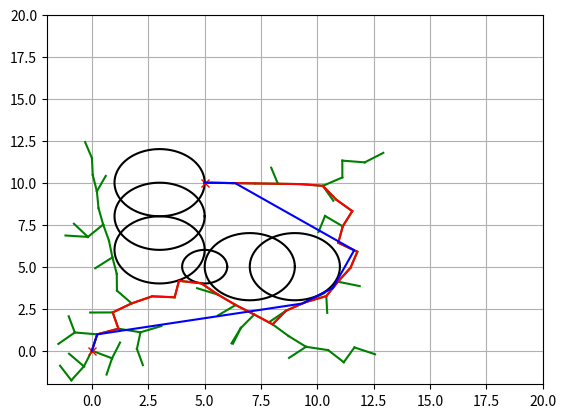

Write the Python code that produced this figure.
"""
Path Planning Sample Code with Randamized Rapidly-Exploring Random Trees (RRT)
@author: AtsushiSakai(@Atsushi_twi)
"""

import matplotlib.pyplot as plt
import random
import math
import copy

show_animation = True


class RRT():
    """
    Class for RRT Planning
    """

    def __init__(self, start, goal, obstacleList, randArea, expandDis=1.0, goalSampleRate=5, maxIter=500):
        """
        Setting Parameter
        start:Start Position [x,y]
        goal:Goal Position [x,y]
        obstacleList:obstacle Positions [[x,y,size],...]
        randArea:Ramdom Samping Area [min,max]
        """
        self.start = Node(start[0], start[1])
        self.end = Node(goal[0], goal[1])
        self.minrand = randArea[0]
        self.maxrand = randArea[1]
        self.expandDis = expandDis
        self.goalSampleRate = goalSampleRate
        self.maxIter = maxIter
        self.obstacleList = obstacleList

    def Planning(self, animation=True):
        """
        Pathplanning
        animation: flag for animation on or off
        """

        self.nodeList = [self.start]
        while True:
            # Random Sampling
            if random.randint(0, 100) > self.goalSampleRate:
                rnd = [random.uniform(self.minrand, self.maxrand), random.uniform(
                    self.minrand, self.maxrand)]
            else:
                rnd = [self.end.x, self.end.y]

            # Find nearest node
            nind = self.GetNearestListIndex(self.nodeList, rnd)
            # print(nind)

            # expand tree
            nearestNode = self.nodeList[nind]
            theta = math.atan2(rnd[1] - nearestNode.y, rnd[0] - nearestNode.x)

            newNode = copy.deepcopy(nearestNode)
            newNode.x += self.expandDis * math.cos(theta)
            newNode.y += self.expandDis * math.sin(theta)
            newNode.parent = nind

            if not self.__CollisionCheck(newNode, self.obstacleList):
                continue

            self.nodeList.append(newNode)

            # check goal
            dx = newNode.x - self.end.x
            dy = newNode.y - self.end.y
            d = math.sqrt(dx * dx + dy * dy)
            if d <= self.expandDis:
                print("Goal!!")
                break

            if animation:
                self.DrawGraph(rnd)

        path = [[self.end.x, self.end.y]]
        lastIndex = len(self.nodeList) - 1
        while self.nodeList[lastIndex].parent is not None:
            node = self.nodeList[lastIndex]
            path.append([node.x, node.y])
            lastIndex = node.parent
        path.append([self.start.x, self.start.y])

        return path

    def DrawGraph(self, rnd=None):
        plt.clf()
        if rnd is not None:
            plt.plot(rnd[0], rnd[1], "^k")
        for node in self.nodeList:
            if node.parent is not None:
                plt.plot([node.x, self.nodeList[node.parent].x], [
                         node.y, self.nodeList[node.parent].y], "-g")
        for (x, y, size) in self.obstacleList:
            self.PlotCircle(x, y, size)

        plt.plot(self.start.x, self.start.y, "xr")
        plt.plot(self.end.x, self.end.y, "xr")
        plt.axis([-2, 20, -2, 20])
        plt.grid(True)
        plt.pause(0.01)

    def PlotCircle(self, x, y, size):
        deg = list(range(0, 360, 5))
        deg.append(0)
        xl = [x + size * math.cos(math.radians(d)) for d in deg]
        yl = [y + size * math.sin(math.radians(d)) for d in deg]
        plt.plot(xl, yl, "-k")

    def GetNearestListIndex(self, nodeList, rnd):
        dlist = [(node.x - rnd[0]) ** 2 + (node.y - rnd[1])
                 ** 2 for node in nodeList]
        minind = dlist.index(min(dlist))
        return minind

    def __CollisionCheck(self, node, obstacleList):

        for (ox, oy, size) in obstacleList:
            dx = ox - node.x
            dy = oy - node.y
            d = math.sqrt(dx * dx + dy * dy)
            if d <= size:
                return False  # collision

        return True  # safe


class Node():
    """
    RRT Node
    """

    def __init__(self, x, y):
        self.x = x
        self.y = y
        self.parent = None


def GetPathLength(path):
    le = 0
    for i in range(len(path) - 1):
        dx = path[i + 1][0] - path[i][0]
        dy = path[i + 1][1] - path[i][1]
        d = math.sqrt(dx * dx + dy * dy)
        le += d

    return le


def GetTargetPoint(path, targetL):
    le = 0
    ti = 0
    lastPairLen = 0
    for i in range(len(path) - 1):
        dx = path[i + 1][0] - path[i][0]
        dy = path[i + 1][1] - path[i][1]
        d = math.sqrt(dx * dx + dy * dy)
        le += d
        if le >= targetL:
            ti = i - 1
            lastPairLen = d
            break

    partRatio = (le - targetL) / lastPairLen
    #  print(partRatio)
    #  print((ti,len(path),path[ti],path[ti+1]))

    x = path[ti][0] + (path[ti + 1][0] - path[ti][0]) * partRatio
    y = path[ti][1] + (path[ti + 1][1] - path[ti][1]) * partRatio
    #  print((x,y))

    return [x, y, ti]


def LineCollisionCheck(first, second, obstacleList):
    # Line Equation

    x1 = first[0]
    y1 = first[1]
    x2 = second[0]
    y2 = second[1]

    try:
        a = y2 - y1
        b = -(x2 - x1)
        c = y2 * (x2 - x1) - x2 * (y2 - y1)
    except ZeroDivisionError:
        return False

    for (ox, oy, size) in obstacleList:
        d = abs(a * ox + b * oy + c) / (math.sqrt(a * a + b * b))
        if d <= (size):
            return False

    #  print("OK")

    return True  # OK


def PathSmoothing(path, maxIter, obstacleList):
    #  print("PathSmoothing")

    le = GetPathLength(path)

    for i in range(maxIter):
        # Sample two points
        pickPoints = [random.uniform(0, le), random.uniform(0, le)]
        pickPoints.sort()
        #  print(pickPoints)
        first = GetTargetPoint(path, pickPoints[0])
        #  print(first)
        second = GetTargetPoint(path, pickPoints[1])
        #  print(second)

        if first[2] <= 0 or second[2] <= 0:
            continue

        if (second[2] + 1) > len(path):
            continue

        if second[2] == first[2]:
            continue

        # collision check
        if not LineCollisionCheck(first, second, obstacleList):
            continue

        # Create New path
        newPath = []
        newPath.extend(path[:first[2] + 1])
        newPath.append([first[0], first[1]])
        newPath.append([second[0], second[1]])
        newPath.extend(path[second[2] + 1:])
        path = newPath
        le = GetPathLength(path)

    return path


def main():
    # ====Search Path with RRT====
    # Parameter
    obstacleList = [
        (5, 5, 1),
        (3, 6, 2),
        (3, 8, 2),
        (3, 10, 2),
        (7, 5, 2),
        (9, 5, 2)
    ]  # [x,y,size]
    rrt = RRT(start=[0, 0], goal=[5, 10],
              randArea=[-2, 15], obstacleList=obstacleList)
    path = rrt.Planning(animation=show_animation)

    # Path smoothing
    maxIter = 1000
    smoothedPath = PathSmoothing(path, maxIter, obstacleList)

    # Draw final path
    if show_animation:
        rrt.DrawGraph()
        plt.plot([x for (x, y) in path], [y for (x, y) in path], '-r')

        plt.plot([x for (x, y) in smoothedPath], [
            y for (x, y) in smoothedPath], '-b')

        plt.grid(True)
        plt.pause(0.01)  # Need for Mac
        plt.show()


if __name__ == '__main__':
    main()
